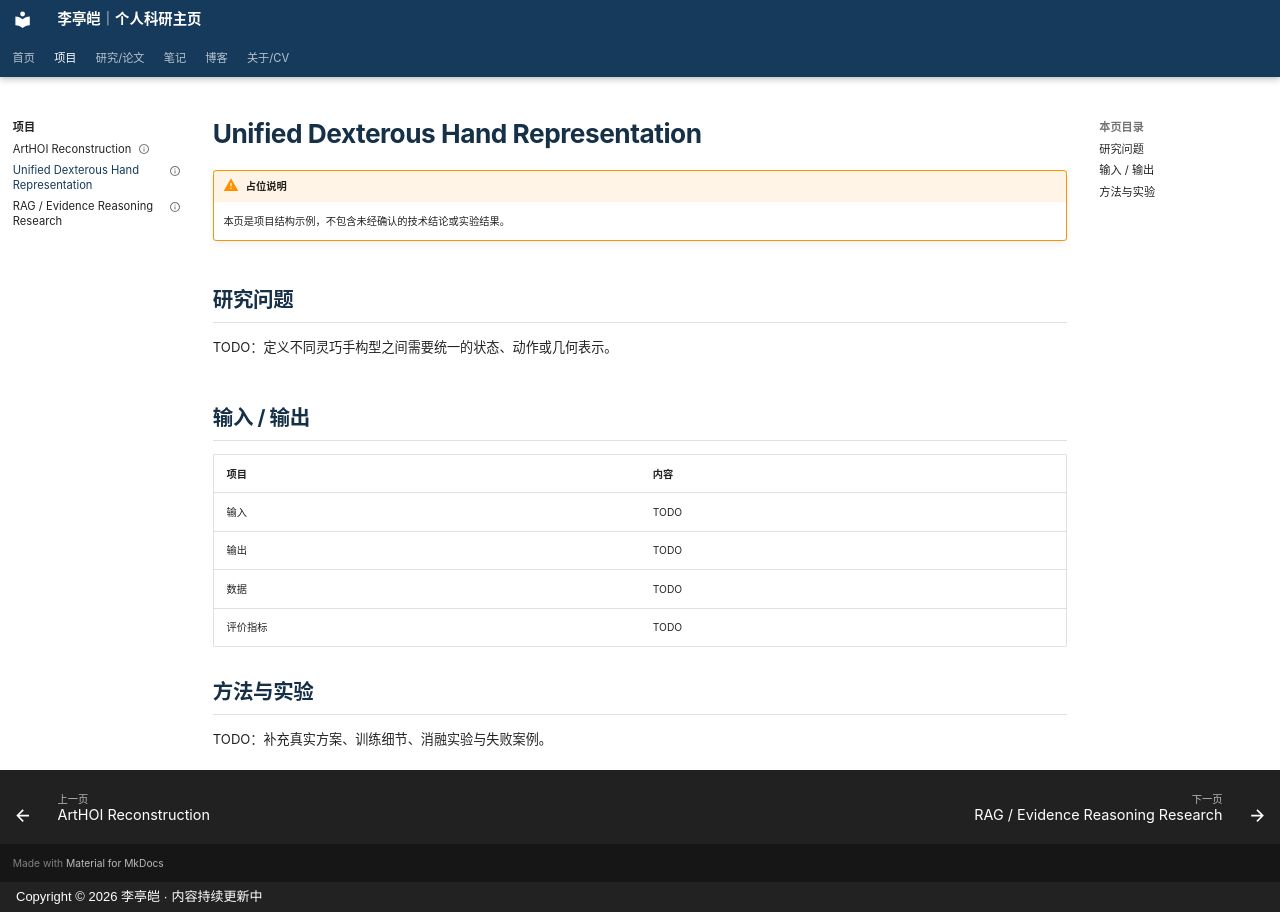

repository: Xia-zi2/Xia-zi2.github.io · page: projects/dexterous-hand-representation/index.html · generator: mkdocs · copyright: Copyright © 2026 李亭皑 · 内容持续更新中

---
title: Unified Dexterous Hand Representation
description: 灵巧手统一表示项目页面结构示例；研究内容与结果待补充。
summary: 探索跨构型灵巧手表示与抓取生成；当前为研究入口占位。
type: project
date: 2026-09-10
updated: 2026-09-10
period: "TODO：填写项目时间"
status: 研究问题整理中
featured: true
weight: 20
tags:
  - Dexterous Hand
  - Grasp
  - Representation
image: assets/images/project-placeholder.svg
github: "TODO：填写仓库链接"
project: "TODO：填写项目主页"
---

# Unified Dexterous Hand Representation

<!-- AUTO:DOCUMENT_META -->

!!! warning "占位说明"
    本页是项目结构示例，不包含未经确认的技术结论或实验结果。

## 研究问题

TODO：定义不同灵巧手构型之间需要统一的状态、动作或几何表示。

## 输入 / 输出

| 项目 | 内容 |
| --- | --- |
| 输入 | TODO |
| 输出 | TODO |
| 数据 | TODO |
| 评价指标 | TODO |

## 方法与实验

TODO：补充真实方案、训练细节、消融实验与失败案例。
